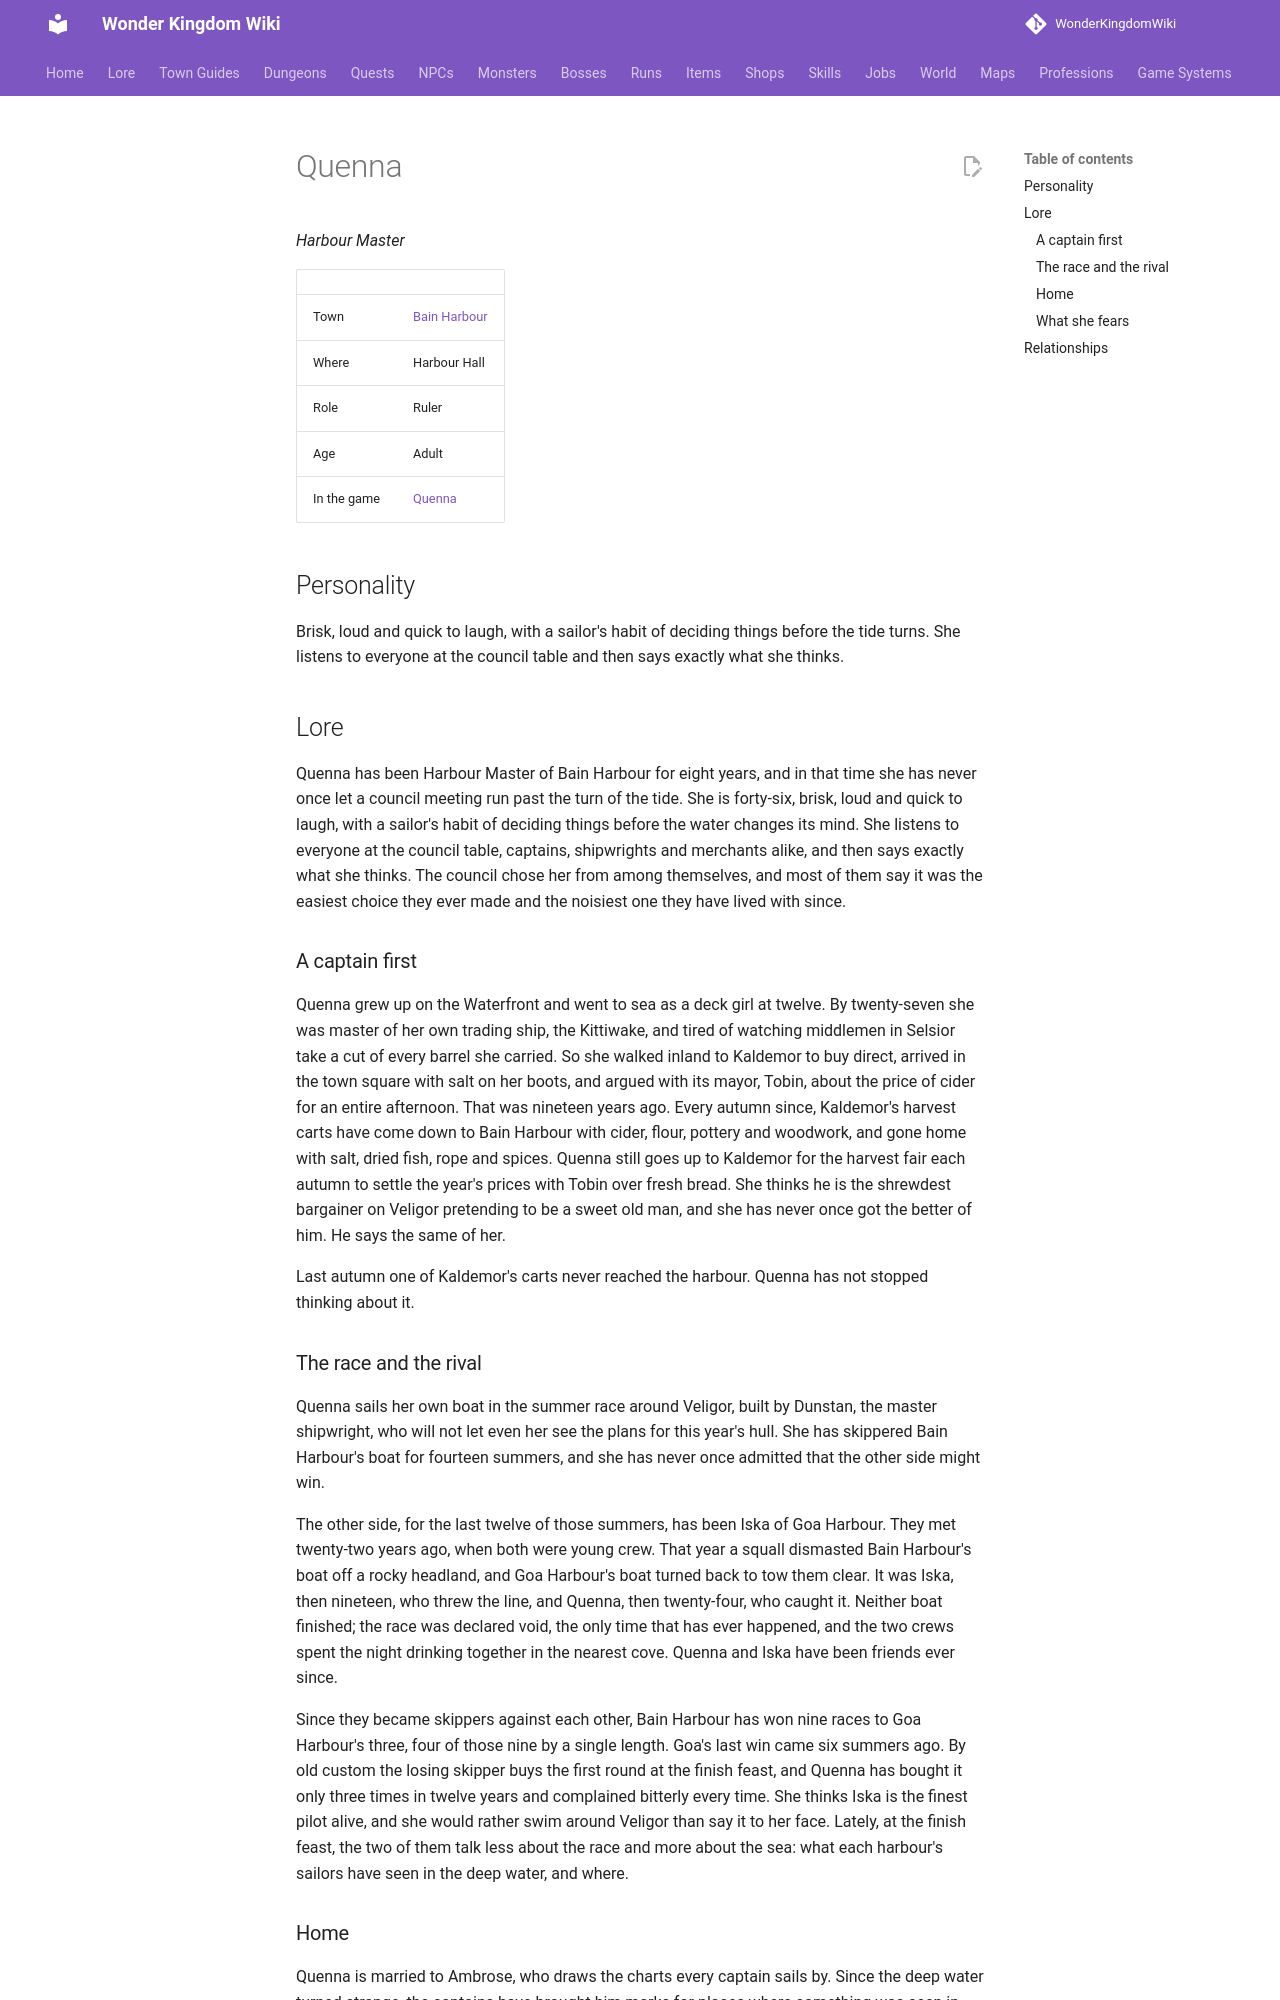

repository: alonohana627/WonderKingdomWiki · page: lore/people/bain-harbour/harbour_master_quenna/index.html · generator: mkdocs

<!-- Generated by tools/people.py from data/people/. Do not edit: changes are overwritten. -->

# Quenna

*Harbour Master*

|  |  |
|---|---|
| Town | [Bain Harbour](../../towns/bain-harbour.md) |
| Where | Harbour Hall |
| Role | Ruler |
| Age | Adult |
| In the game | [Quenna](../../../npcs/harbour_master_quenna.md) |

## Personality

Brisk, loud and quick to laugh, with a sailor's habit of deciding things before the tide turns. She listens to everyone at the council table and then says exactly what she thinks.

## Lore

Quenna has been Harbour Master of Bain Harbour for eight years, and in that time she has never once let a council meeting run past the turn of the tide. She is forty-six, brisk, loud and quick to laugh, with a sailor's habit of deciding things before the water changes its mind. She listens to everyone at the council table, captains, shipwrights and merchants alike, and then says exactly what she thinks. The council chose her from among themselves, and most of them say it was the easiest choice they ever made and the noisiest one they have lived with since.

### A captain first

Quenna grew up on the Waterfront and went to sea as a deck girl at twelve. By twenty-seven she was master of her own trading ship, the Kittiwake, and tired of watching middlemen in Selsior take a cut of every barrel she carried. So she walked inland to Kaldemor to buy direct, arrived in the town square with salt on her boots, and argued with its mayor, Tobin, about the price of cider for an entire afternoon. That was nineteen years ago. Every autumn since, Kaldemor's harvest carts have come down to Bain Harbour with cider, flour, pottery and woodwork, and gone home with salt, dried fish, rope and spices. Quenna still goes up to Kaldemor for the harvest fair each autumn to settle the year's prices with Tobin over fresh bread. She thinks he is the shrewdest bargainer on Veligor pretending to be a sweet old man, and she has never once got the better of him. He says the same of her.

Last autumn one of Kaldemor's carts never reached the harbour. Quenna has not stopped thinking about it.

### The race and the rival

Quenna sails her own boat in the summer race around Veligor, built by Dunstan, the master shipwright, who will not let even her see the plans for this year's hull. She has skippered Bain Harbour's boat for fourteen summers, and she has never once admitted that the other side might win.

The other side, for the last twelve of those summers, has been Iska of Goa Harbour. They met twenty-two years ago, when both were young crew. That year a squall dismasted Bain Harbour's boat off a rocky headland, and Goa Harbour's boat turned back to tow them clear. It was Iska, then nineteen, who threw the line, and Quenna, then twenty-four, who caught it. Neither boat finished; the race was declared void, the only time that has ever happened, and the two crews spent the night drinking together in the nearest cove. Quenna and Iska have been friends ever since.

Since they became skippers against each other, Bain Harbour has won nine races to Goa Harbour's three, four of those nine by a single length. Goa's last win came six summers ago. By old custom the losing skipper buys the first round at the finish feast, and Quenna has bought it only three times in twelve years and complained bitterly every time. She thinks Iska is the finest pilot alive, and she would rather swim around Veligor than say it to her face. Lately, at the finish feast, the two of them talk less about the race and more about the sea: what each harbour's sailors have seen in the deep water, and where.
